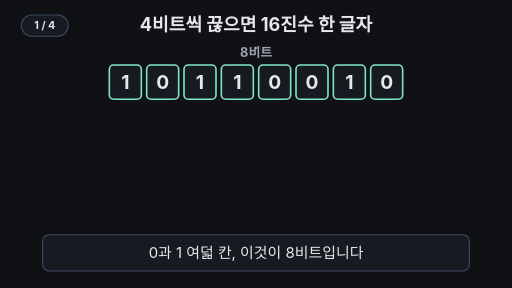
t = 0.00 s
t = 1.75 s: frame unchanged from t = 0.00 s, image omitted
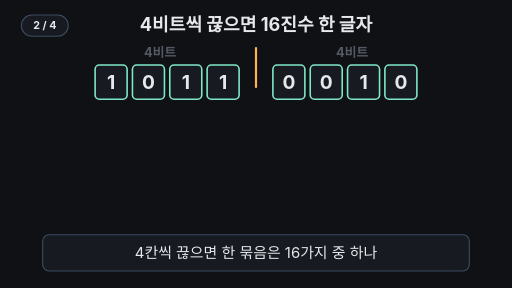
t = 3.36 s
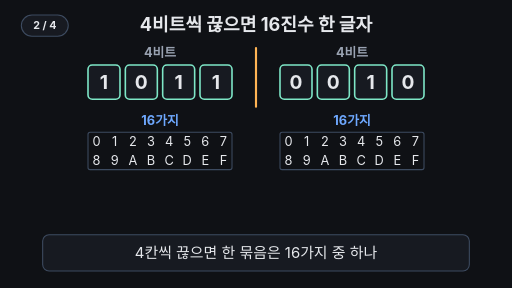
t = 4.97 s
t = 6.62 s: frame unchanged from t = 4.97 s, image omitted
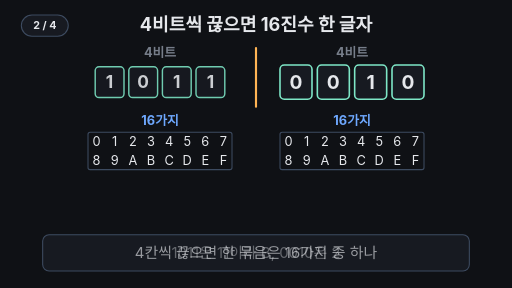
t = 7.11 s

The animated SVG that drew these frames (rendered in a browser with its animation timeline set to each time). Animation: 27 SMIL elements (animate=21,animateTransform=6); frames cover the first 7.11 s, repeats indefinitely.

<svg xmlns="http://www.w3.org/2000/svg" viewBox="0 0 960 540" width="960" height="540" font-family="-apple-system,'Apple SD Gothic Neo','Segoe UI',sans-serif">
  <rect width="960" height="540" fill="#0f1115"/>

  <!-- 제목 (항상 보임) -->
  <text x="480" y="58" text-anchor="middle" font-size="34" font-weight="700" fill="#e6e8ec">4비트씩 끊으면 16진수 한 글자</text>

  <!-- 이름표: 8비트 → 4비트 / 4비트 -->
  <text x="480" y="106" text-anchor="middle" font-size="24" font-weight="700" fill="#9aa3b2">8비트
    <animate attributeName="opacity" values="1;1;0;0;1" keyTimes="0;0.2;0.23;0.95;1" dur="14s" repeatCount="indefinite"/>
  </text>
  <g font-size="24" font-weight="700" fill="#9aa3b2" text-anchor="middle" opacity="0">
    <animate attributeName="opacity" values="0;0;1;1;0;0" keyTimes="0;0.22;0.26;0.5;0.53;1" dur="14s" repeatCount="indefinite"/>
    <text x="300" y="106">4비트</text><text x="660" y="106">4비트</text>
  </g>

  <!-- 가운데 자르는 선 -->
  <line x1="480" y1="90" x2="480" y2="90" stroke="#ffb454" stroke-width="4" stroke-linecap="round">
    <animate attributeName="y2" values="90;90;200;200;90" keyTimes="0;0.2;0.26;0.95;1" dur="14s" repeatCount="indefinite"/>
    <animate attributeName="opacity" values="1;1;0;0;1" keyTimes="0;0.76;0.78;0.95;1" dur="14s" repeatCount="indefinite"/>
  </line>

  <!-- 왼쪽 묶음 1011 -->
  <g>
    <animateTransform attributeName="transform" type="translate" values="0 0;0 0;-40 0;-40 0;0 0" keyTimes="0;0.2;0.26;0.95;1" dur="14s" repeatCount="indefinite"/>
    <g transform="translate(340 154)"><g>
      <animateTransform attributeName="transform" type="scale" values="1;1;0.2;0.2;1" keyTimes="0;0.5;0.56;0.95;1" dur="14s" repeatCount="indefinite"/>
      <animate attributeName="opacity" values="1;1;0;0;1" keyTimes="0;0.5;0.56;0.95;1" dur="14s" repeatCount="indefinite"/>
      <g transform="translate(-340 -154)">
        <g fill="#171a21" stroke="#7ee7c7" stroke-width="3">
          <rect x="205" y="122" width="60" height="64" rx="8"/><rect x="275" y="122" width="60" height="64" rx="8"/>
          <rect x="345" y="122" width="60" height="64" rx="8"/><rect x="415" y="122" width="60" height="64" rx="8"/>
        </g>
        <g font-size="36" font-weight="700" fill="#e6e8ec" text-anchor="middle">
          <text x="235" y="167">1</text><text x="305" y="167">0</text><text x="375" y="167">1</text><text x="445" y="167">1</text>
        </g>
      </g>
    </g></g>
  </g>

  <!-- 오른쪽 묶음 0010 -->
  <g>
    <animateTransform attributeName="transform" type="translate" values="0 0;0 0;40 0;40 0;0 0" keyTimes="0;0.2;0.26;0.95;1" dur="14s" repeatCount="indefinite"/>
    <g transform="translate(620 154)"><g>
      <animateTransform attributeName="transform" type="scale" values="1;1;0.2;0.2;1" keyTimes="0;0.53;0.59;0.95;1" dur="14s" repeatCount="indefinite"/>
      <animate attributeName="opacity" values="1;1;0;0;1" keyTimes="0;0.53;0.59;0.95;1" dur="14s" repeatCount="indefinite"/>
      <g transform="translate(-620 -154)">
        <g fill="#171a21" stroke="#7ee7c7" stroke-width="3">
          <rect x="485" y="122" width="60" height="64" rx="8"/><rect x="555" y="122" width="60" height="64" rx="8"/>
          <rect x="625" y="122" width="60" height="64" rx="8"/><rect x="695" y="122" width="60" height="64" rx="8"/>
        </g>
        <g font-size="36" font-weight="700" fill="#e6e8ec" text-anchor="middle">
          <text x="515" y="167">0</text><text x="585" y="167">0</text><text x="655" y="167">1</text><text x="725" y="167">0</text>
        </g>
      </g>
    </g></g>
  </g>

  <!-- 16가지 표 두 개 (0~9, A~F) -->
  <g opacity="0">
    <animate attributeName="opacity" values="0;0;1;1;0;0" keyTimes="0;0.28;0.34;0.76;0.79;1" dur="14s" repeatCount="indefinite"/>
    <g font-size="24" font-weight="700" fill="#6ea8fe" text-anchor="middle">
      <text x="300" y="234">16가지</text><text x="660" y="234">16가지</text>
    </g>
    <!-- 강조 칸: 왼쪽 B, 오른쪽 2 -->
    <g fill="#ffb454" opacity="0">
      <animate attributeName="opacity" values="0;0;0.9;0.9;0" keyTimes="0;0.62;0.65;0.95;1" dur="14s" repeatCount="indefinite"/>
      <rect x="267" y="284" width="32" height="34" rx="4"/>
      <rect x="593" y="248" width="32" height="34" rx="4"/>
    </g>
    <g fill="none" stroke="#3d4b60" stroke-width="2">
      <rect x="165" y="248" width="270" height="70" rx="4"/><rect x="525" y="248" width="270" height="70" rx="4"/>
    </g>
    <g font-size="24" fill="#e6e8ec" text-anchor="middle">
      <text x="181" y="274">0</text><text x="215" y="274">1</text><text x="249" y="274">2</text><text x="283" y="274">3</text><text x="317" y="274">4</text><text x="351" y="274">5</text><text x="385" y="274">6</text><text x="419" y="274">7</text>
      <text x="181" y="310">8</text><text x="215" y="310">9</text><text x="249" y="310">A</text><text x="283" y="310">B</text><text x="317" y="310">C</text><text x="351" y="310">D</text><text x="385" y="310">E</text><text x="419" y="310">F</text>
      <text x="541" y="274">0</text><text x="575" y="274">1</text><text x="609" y="274">2</text><text x="643" y="274">3</text><text x="677" y="274">4</text><text x="711" y="274">5</text><text x="745" y="274">6</text><text x="779" y="274">7</text>
      <text x="541" y="310">8</text><text x="575" y="310">9</text><text x="609" y="310">A</text><text x="643" y="310">B</text><text x="677" y="310">C</text><text x="711" y="310">D</text><text x="745" y="310">E</text><text x="779" y="310">F</text>
    </g>
  </g>

  <!-- 왼쪽 결과 글자: 11 → B -->
  <g opacity="0">
    <animate attributeName="opacity" values="0;0;1;1;0" keyTimes="0;0.53;0.57;0.95;1" dur="14s" repeatCount="indefinite"/>
    <animateTransform attributeName="transform" type="translate" values="0 0;0 0;140 0;140 0;0 0" keyTimes="0;0.78;0.83;0.95;1" dur="14s" repeatCount="indefinite"/>
    <rect x="260" y="118" width="80" height="72" rx="10" fill="#171a21" stroke="#7ee7c7" stroke-width="3"/>
    <text x="300" y="168" text-anchor="middle" font-size="40" font-weight="700" fill="#9aa3b2">11
      <animate attributeName="opacity" values="1;1;0;0;1" keyTimes="0;0.63;0.65;0.95;1" dur="14s" repeatCount="indefinite"/>
    </text>
    <text x="300" y="173" text-anchor="middle" font-size="56" font-weight="700" fill="#7ee7c7" opacity="0">B
      <animate attributeName="opacity" values="0;0;1;1;0" keyTimes="0;0.64;0.66;0.95;1" dur="14s" repeatCount="indefinite"/>
    </text>
  </g>

  <!-- 오른쪽 결과 글자: 2 -->
  <g opacity="0">
    <animate attributeName="opacity" values="0;0;1;1;0" keyTimes="0;0.57;0.61;0.95;1" dur="14s" repeatCount="indefinite"/>
    <animateTransform attributeName="transform" type="translate" values="0 0;0 0;-140 0;-140 0;0 0" keyTimes="0;0.78;0.83;0.95;1" dur="14s" repeatCount="indefinite"/>
    <rect x="620" y="118" width="80" height="72" rx="10" fill="#171a21" stroke="#7ee7c7" stroke-width="3"/>
    <text x="660" y="173" text-anchor="middle" font-size="56" font-weight="700" fill="#7ee7c7">2</text>
  </g>

  <!-- 결론 -->
  <g text-anchor="middle" opacity="0">
    <animate attributeName="opacity" values="0;0;1;1;0" keyTimes="0;0.81;0.85;0.95;1" dur="14s" repeatCount="indefinite"/>
    <text x="480" y="262" font-size="34" font-weight="700" fill="#ffb454">= 10진수 178</text>
    <text x="480" y="310" font-size="24" fill="#9aa3b2">B(11) × 16 + 2 = 178</text>
  </g>

  <!-- 자막 바 -->
  <rect x="80" y="440" width="800" height="68" rx="12" fill="#171a21" stroke="#3d4b60" stroke-width="2"/>
  <g font-size="28" fill="#e6e8ec" text-anchor="middle">
    <text x="480" y="484">0과 1 여덟 칸, 이것이 8비트입니다
      <animate attributeName="opacity" values="1;1;0;0;1" keyTimes="0;0.2;0.22;0.95;1" dur="14s" repeatCount="indefinite"/>
    </text>
    <text x="480" y="484" opacity="0">4칸씩 끊으면 한 묶음은 16가지 중 하나
      <animate attributeName="opacity" values="0;0;1;1;0;0" keyTimes="0;0.2;0.22;0.5;0.52;1" dur="14s" repeatCount="indefinite"/>
    </text>
    <text x="480" y="484" opacity="0">1011은 11이라 B, 0010은 2
      <animate attributeName="opacity" values="0;0;1;1;0;0" keyTimes="0;0.5;0.52;0.78;0.8;1" dur="14s" repeatCount="indefinite"/>
    </text>
    <text x="480" y="484" opacity="0" fill="#7ee7c7" font-weight="700">2진수 여덟 자리가 16진수 두 글자 B2로
      <animate attributeName="opacity" values="0;0;1;1;0" keyTimes="0;0.78;0.8;0.95;1" dur="14s" repeatCount="indefinite"/>
    </text>
  </g>
<g aria-label="재생 단계"><rect x="40" y="28" width="88" height="40" rx="20" fill="#171a21" stroke="#3d4b60" stroke-width="2"/><text x="84" y="55" text-anchor="middle" font-size="20" font-weight="700" fill="#e6e8ec" opacity="1">1 / 4<animate attributeName="opacity" values="1;1;0;0" keyTimes="0;0.2;0.21;1" calcMode="discrete" dur="14s" repeatCount="indefinite"/></text><text x="84" y="55" text-anchor="middle" font-size="20" font-weight="700" fill="#e6e8ec" opacity="0">2 / 4<animate attributeName="opacity" values="0;0;1;1;0;0" keyTimes="0;0.2;0.21;0.5;0.51;1" calcMode="discrete" dur="14s" repeatCount="indefinite"/></text><text x="84" y="55" text-anchor="middle" font-size="20" font-weight="700" fill="#e6e8ec" opacity="0">3 / 4<animate attributeName="opacity" values="0;0;1;1;0;0" keyTimes="0;0.5;0.51;0.78;0.79;1" calcMode="discrete" dur="14s" repeatCount="indefinite"/></text><text x="84" y="55" text-anchor="middle" font-size="20" font-weight="700" fill="#e6e8ec" opacity="0">4 / 4<animate attributeName="opacity" values="0;0;1;1" keyTimes="0;0.78;0.79;1" calcMode="discrete" dur="14s" repeatCount="indefinite"/></text></g>
</svg>
